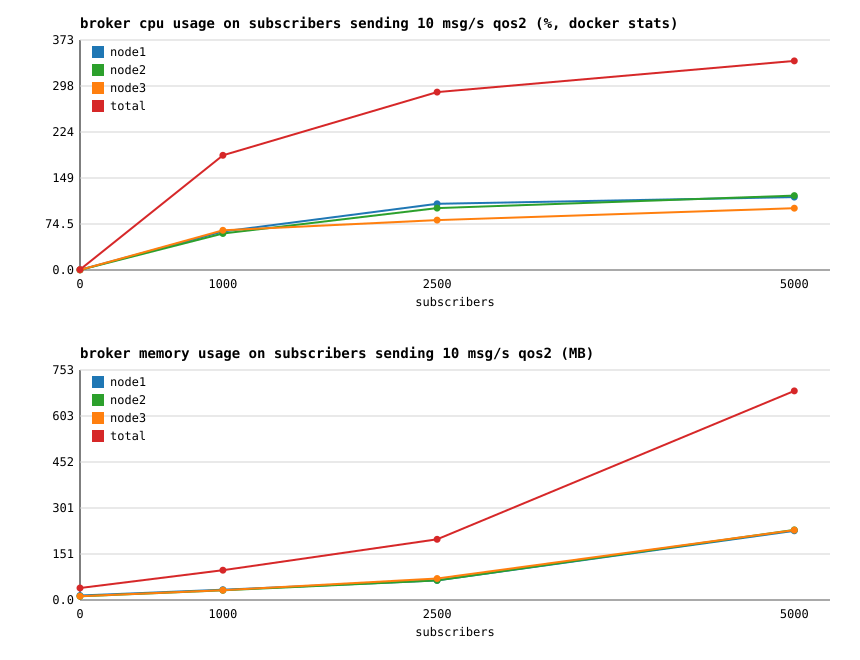

The file beside this chart, header and first rows:
subscribers, node1_cpu_pct, node1_mem_mb, node2_cpu_pct, node2_mem_mb, node3_cpu_pct, node3_mem_mb, total_cpu_pct, total_mem_mb, msg_per_sec, cpu_pct_per_1k_msgs
0, 0.29, 14.60, 0.21, 12.24, 0.19, 12.33, 0.69, 39.17, 0, 0.00
1000, 62.31, 33.61, 59.20, 31.93, 64.38, 32.18, 185.9, 97.72, 9697, 19.17
2500, 107.2, 64.21, 100.2, 64.12, 80.82, 70.54, 288.2, 198.9, 23599, 12.21
5000, 118.1, 226.5, 120.6, 229.5, 100.1, 228.9, 338.8, 684.9, 32847, 10.31
